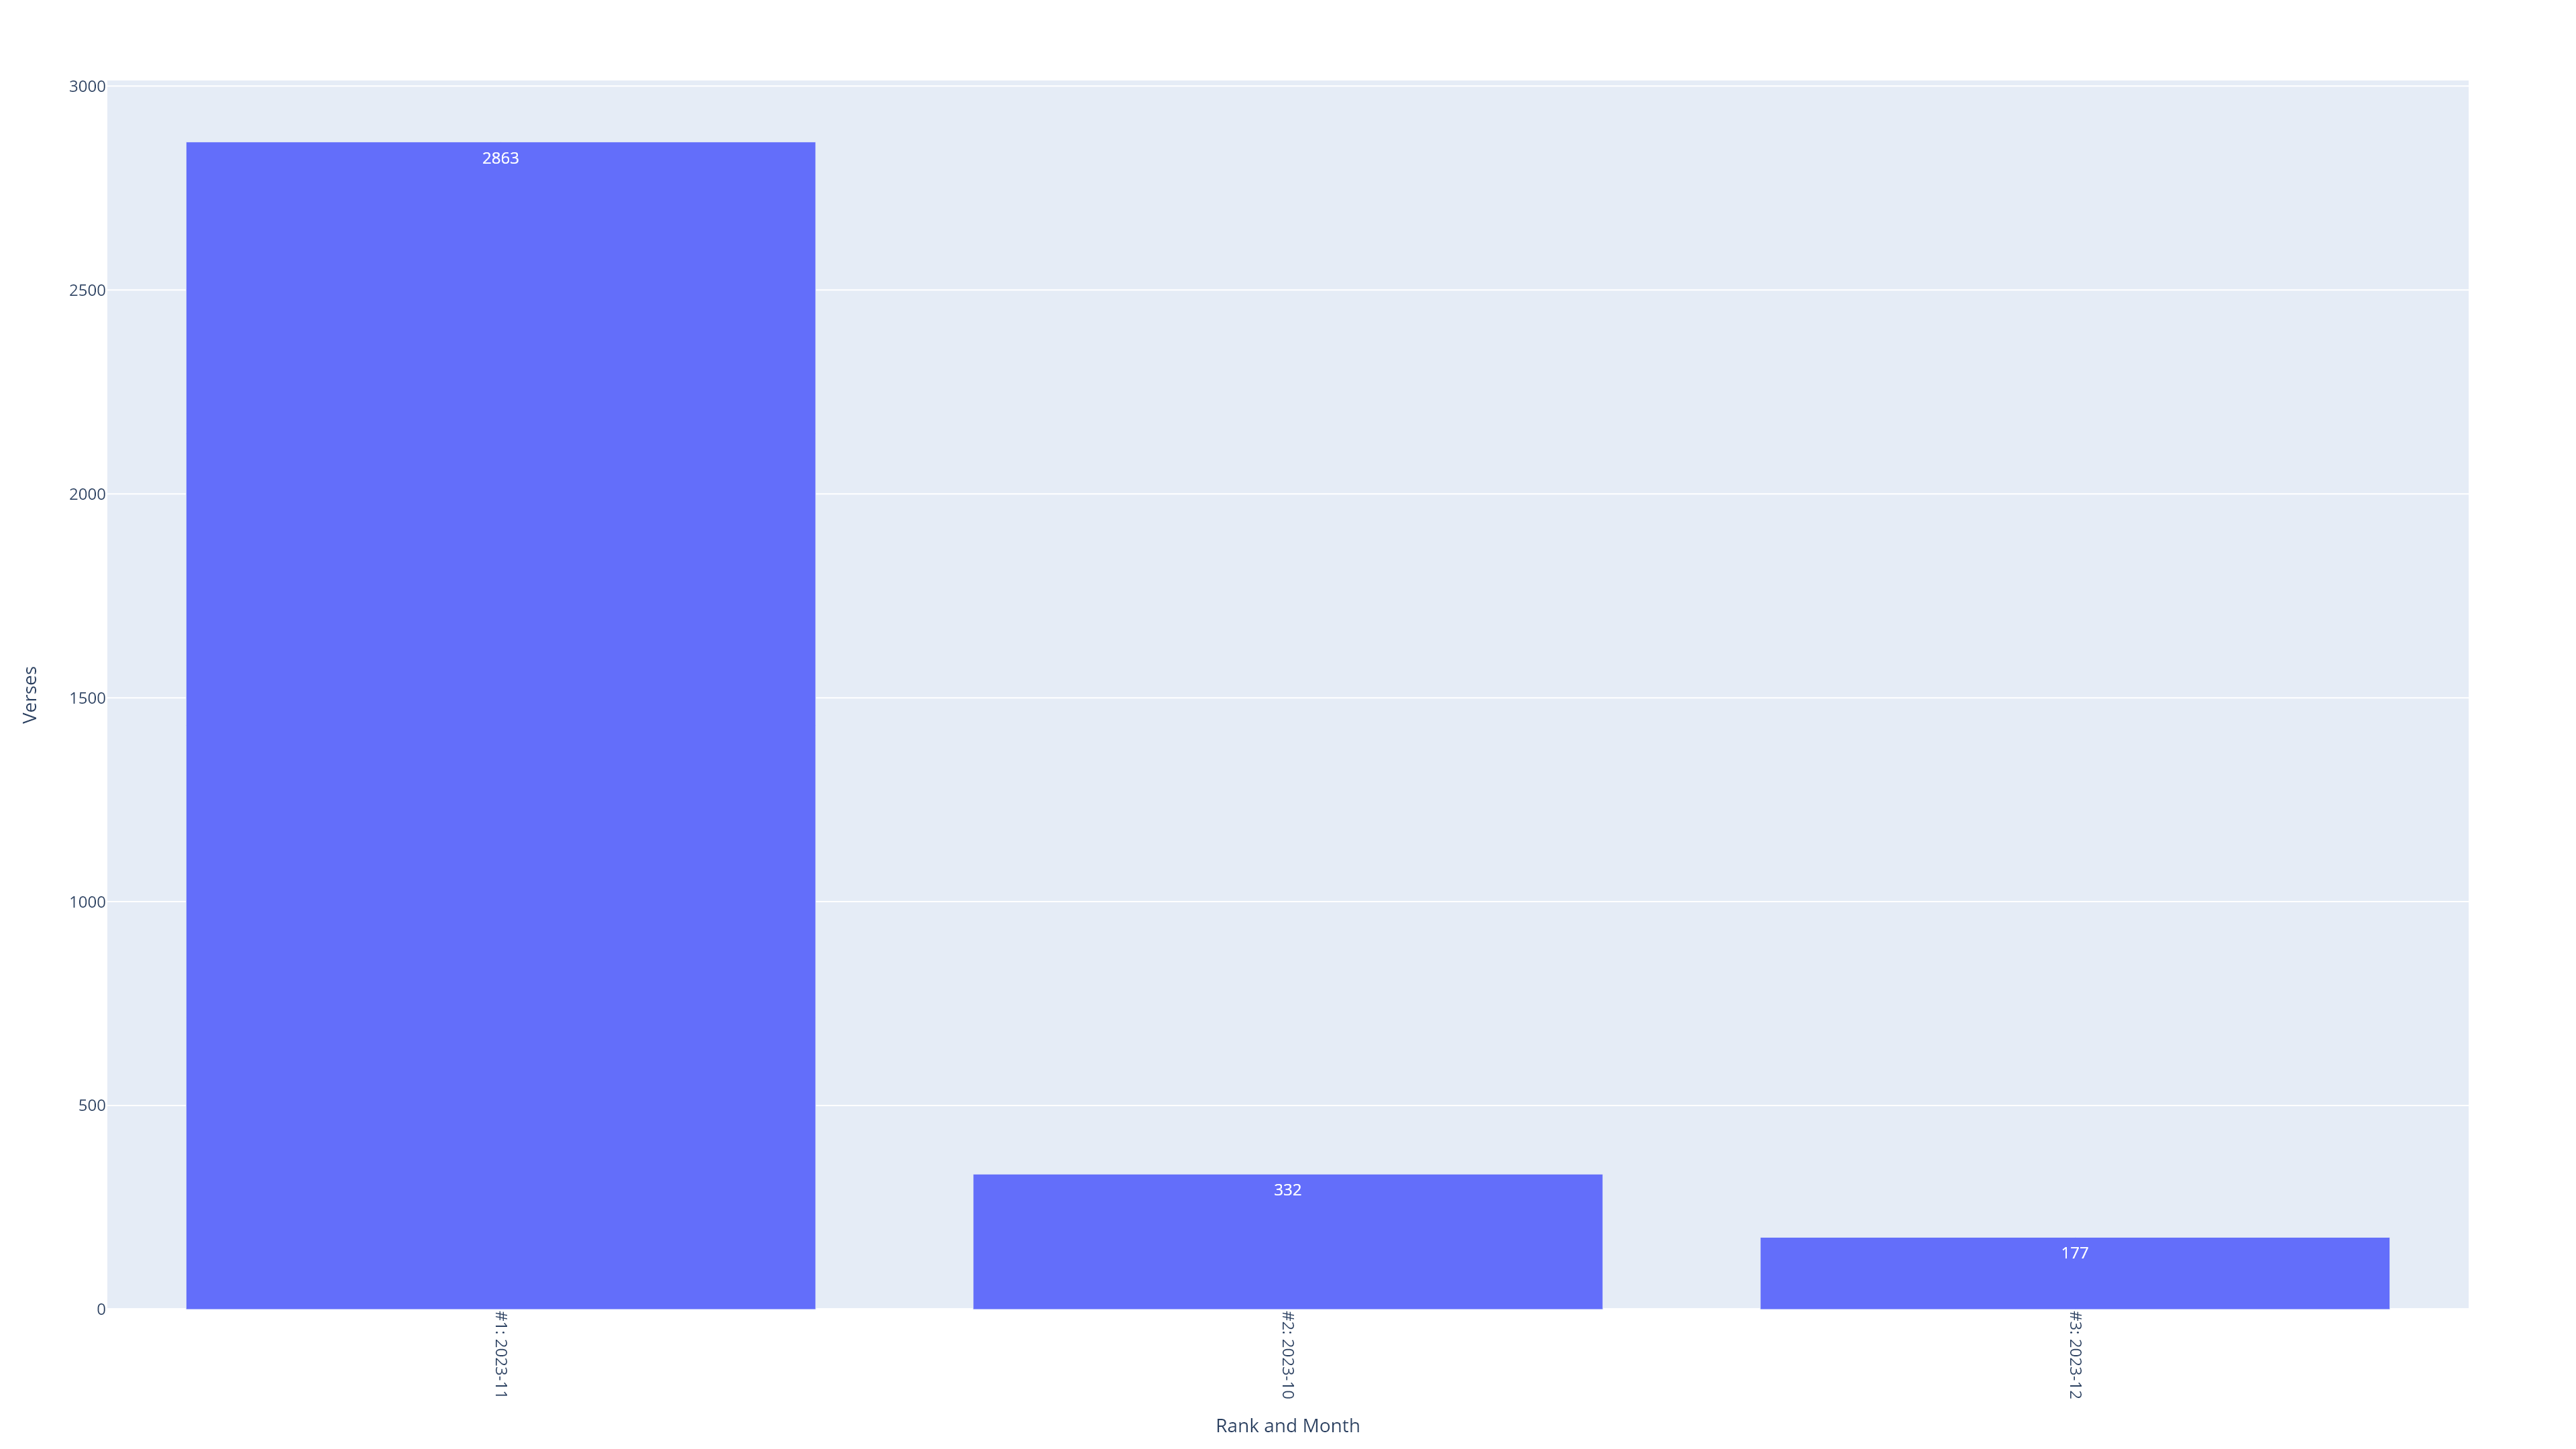

Source data for this figure (header and first rows):
Local_Start_Year, Local_Start_Month, Local_End_Year, Local_End_Month, Verses, Rank, Rank and Month
2023, 11, 2023, 11, 2863, 1, #1: 2023-11
2023, 10, 2023, 10, 332, 2, #2: 2023-10
2023, 12, 2023, 12, 177, 3, #3: 2023-12
